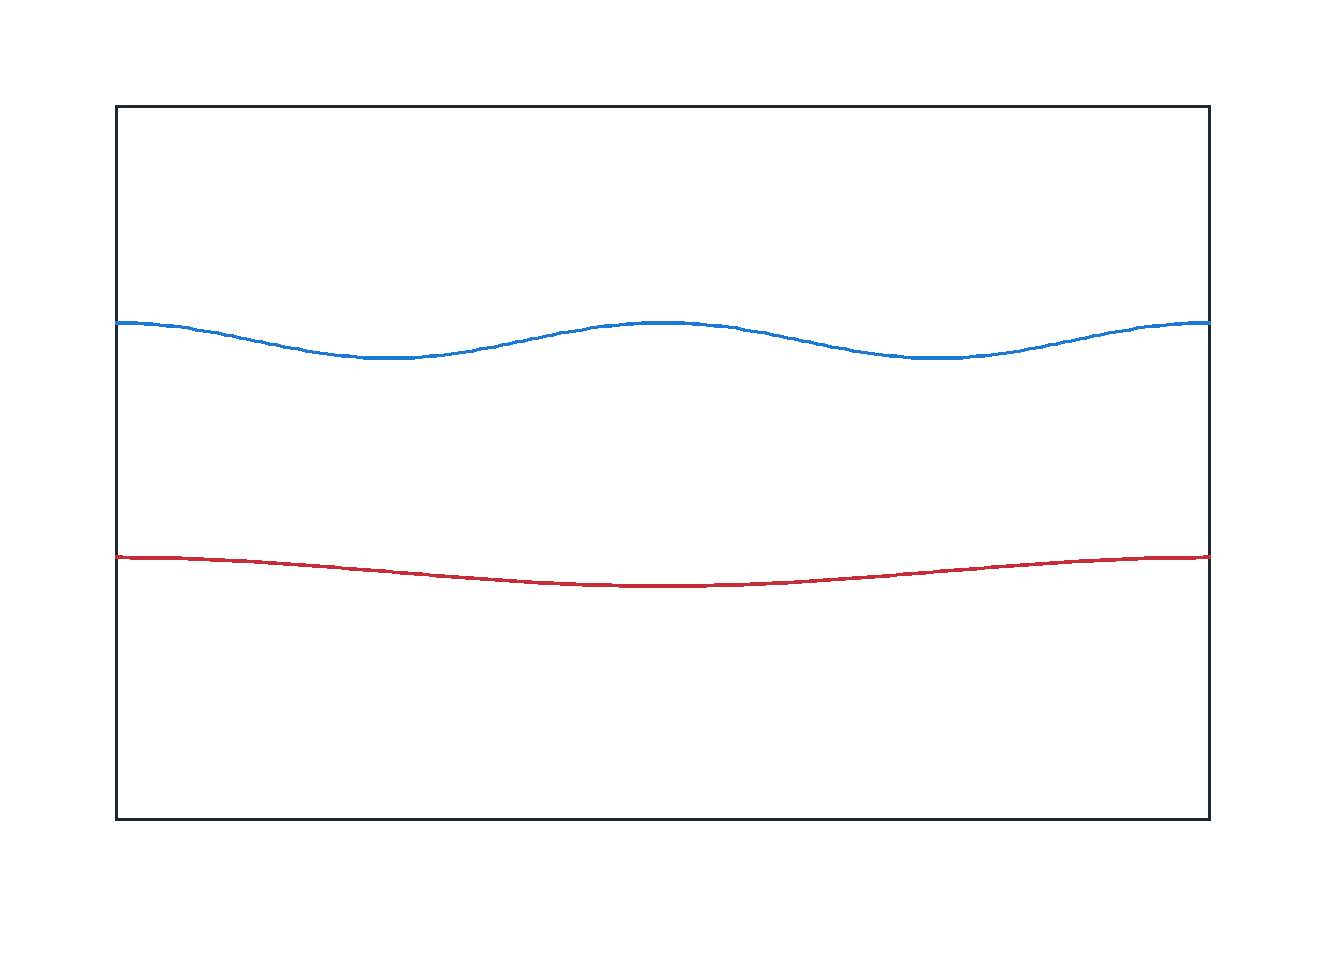

The data file committed next to this chart (first rows):
x, band_1, band_2
0.0, -0.92, 1.38
0.006667, -0.9201, 1.379
0.01333, -0.9205, 1.378
0.02, -0.9211, 1.375
0.02667, -0.922, 1.37
0.03333, -0.9231, 1.365
0.04, -0.9244, 1.358
0.04667, -0.926, 1.351
0.05333, -0.9278, 1.342
0.06, -0.9298, 1.333
0.06667, -0.9321, 1.322
0.07333, -0.9346, 1.311
0.08, -0.9373, 1.299
0.08667, -0.9402, 1.286
0.09333, -0.9434, 1.273
0.1, -0.9467, 1.259
0.1067, -0.9503, 1.245
0.1133, -0.954, 1.231
0.12, -0.9579, 1.216
0.1267, -0.962, 1.201
0.1333, -0.9663, 1.187
0.14, -0.9708, 1.172
0.1467, -0.9754, 1.158
0.1533, -0.9801, 1.144
0.16, -0.985, 1.13
0.1667, -0.99, 1.117
0.1733, -0.9951, 1.105
0.18, -1, 1.093
0.1867, -1.006, 1.083
0.1933, -1.011, 1.073
0.2, -1.017, 1.063
0.2067, -1.022, 1.055
0.2133, -1.028, 1.048
0.22, -1.034, 1.042
0.2267, -1.04, 1.037
0.2333, -1.045, 1.034
0.24, -1.051, 1.031
0.2467, -1.057, 1.03
0.2533, -1.063, 1.03
0.26, -1.069, 1.031
0.2667, -1.075, 1.034
0.2733, -1.08, 1.037
0.28, -1.086, 1.042
0.2867, -1.092, 1.048
0.2933, -1.098, 1.055
0.3, -1.103, 1.063
0.3067, -1.109, 1.073
0.3133, -1.114, 1.083
0.32, -1.12, 1.093
0.3267, -1.125, 1.105
0.3333, -1.13, 1.118
0.34, -1.135, 1.13
0.3467, -1.14, 1.144
0.3533, -1.145, 1.158
0.36, -1.149, 1.172
0.3667, -1.154, 1.187
0.3733, -1.158, 1.201
0.38, -1.162, 1.216
0.3867, -1.166, 1.231
0.3933, -1.17, 1.245
... 91 more rows
